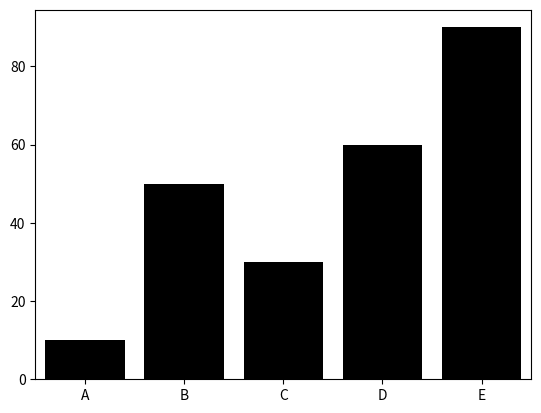

Source code (Python):
import seaborn as sns
import matplotlib.pyplot as plt

x = ['A','B','C','D','E']
y = [10,50,30,60,90]

sns.barplot(x=x,y=y, color="black")
plt.show()
